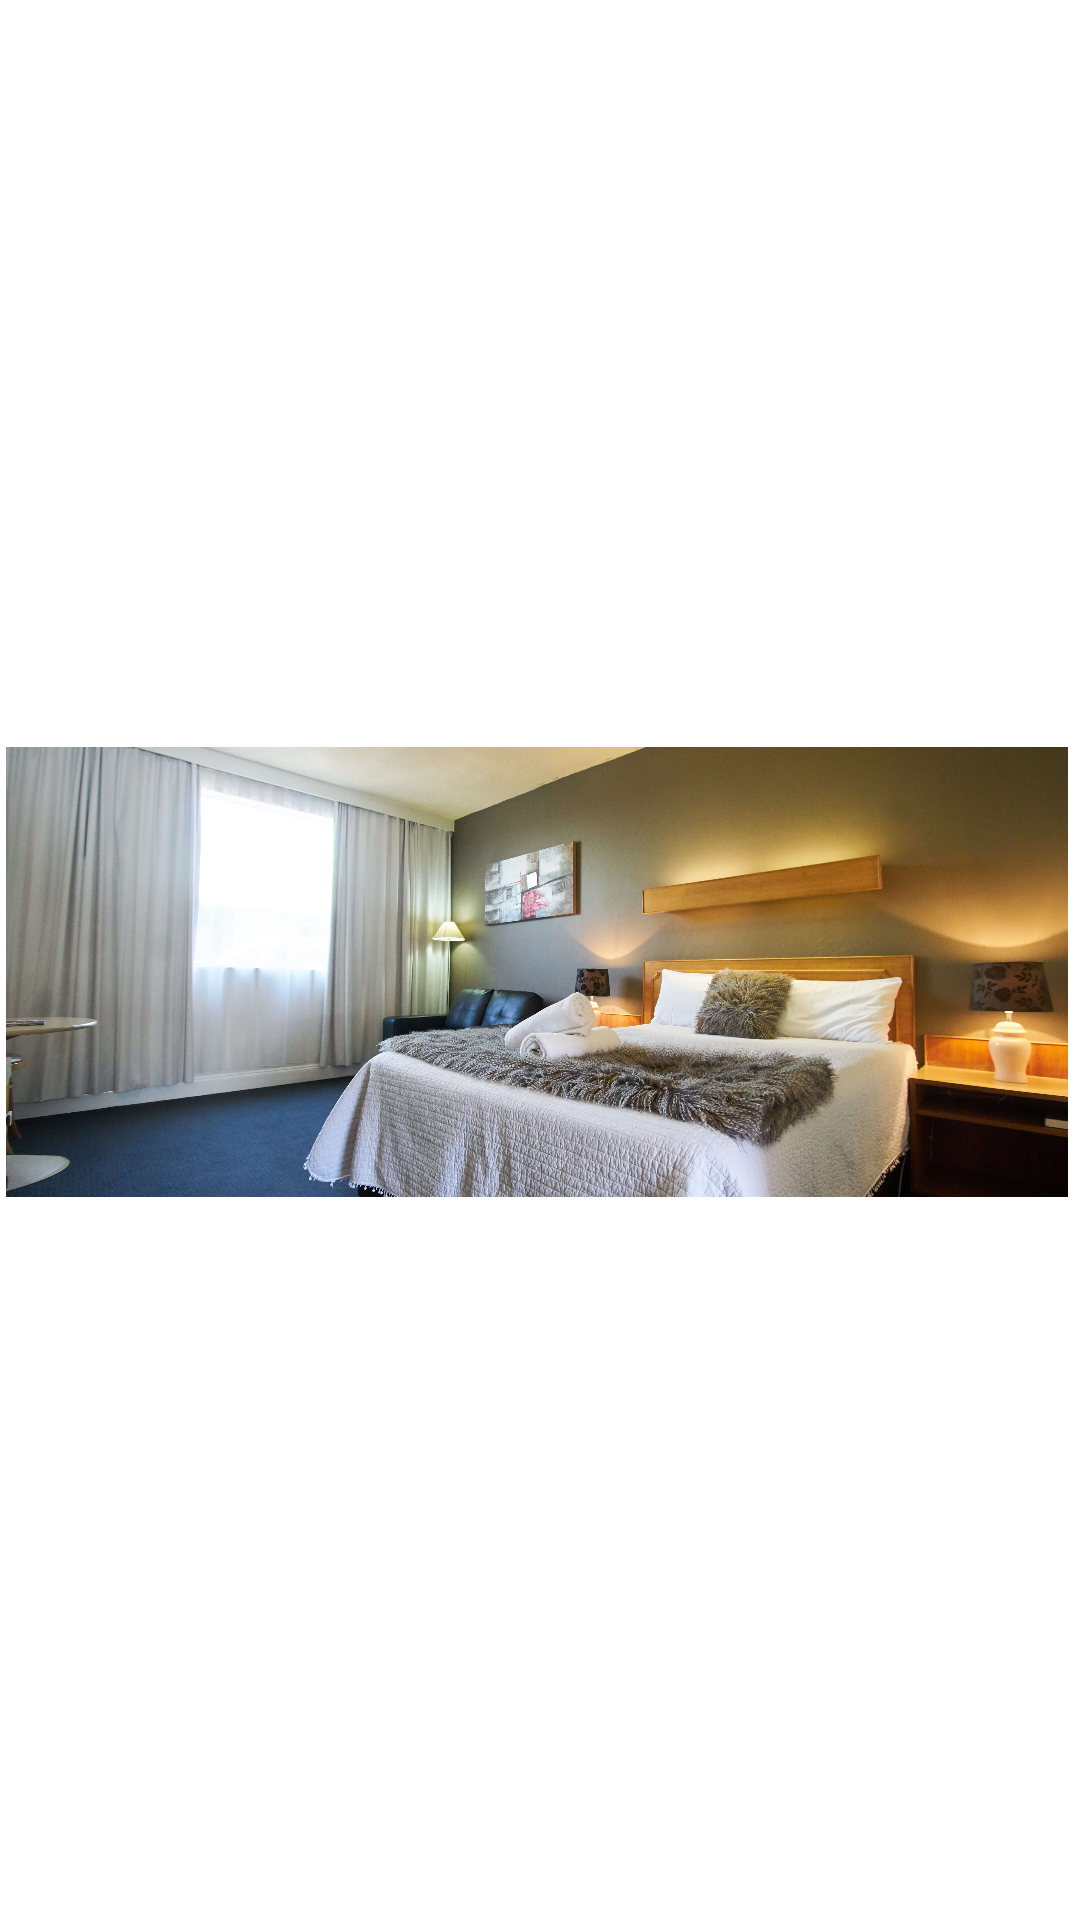

Write the Android layout XML for this screen, with the resource values it uses.
<!-- AndroidManifest.xml: application theme Theme.RoomFinder -->
<!-- res/layout/multiple_img_samp.xml -->
<?xml version="1.0" encoding="utf-8"?>
<androidx.constraintlayout.widget.ConstraintLayout xmlns:android="http://schemas.android.com/apk/res/android"
    xmlns:app="http://schemas.android.com/apk/res-auto"
    xmlns:tools="http://schemas.android.com/tools"
    android:layout_width="match_parent"
    android:layout_height="wrap_content">

    <ImageView
        android:id="@+id/mutImg"
        android:layout_width="0dp"
        android:layout_height="150dp"
        android:layout_marginStart="2dp"
        android:layout_marginTop="8dp"
        android:layout_marginEnd="4dp"
        android:scaleType="centerCrop"
        app:layout_constraintBottom_toBottomOf="parent"
        app:layout_constraintEnd_toEndOf="parent"
        app:layout_constraintStart_toStartOf="parent"
        app:layout_constraintTop_toTopOf="parent"
        app:srcCompat="@drawable/fir" />
</androidx.constraintlayout.widget.ConstraintLayout>
<!-- resources referenced by this layout -->
<resources>
  <!-- drawable fir: jpg bitmap (drawable, 905227 bytes) -->
  <style name="Theme.RoomFinder" parent="Theme.MaterialComponents.DayNight.DarkActionBar">
          
          <item name="colorPrimary">@color/bac</item>
          <item name="colorPrimaryVariant">@color/bac</item>
          <item name="colorOnPrimary">@color/white</item>
          
          <item name="colorSecondary">@color/teal_200</item>
          <item name="colorSecondaryVariant">@color/teal_700</item>
          <item name="colorOnSecondary">@color/black</item>
          
          <item name="android:statusBarColor" tools:targetApi="l">?attr/colorPrimaryVariant</item>
          
      </style>
  <color name="bac">#8a58f7</color>
  <color name="white">#FFFFFFFF</color>
  <color name="teal_200">#FF03DAC5</color>
  <color name="teal_700">#FF018786</color>
  <color name="black">#FF000000</color>
</resources>
